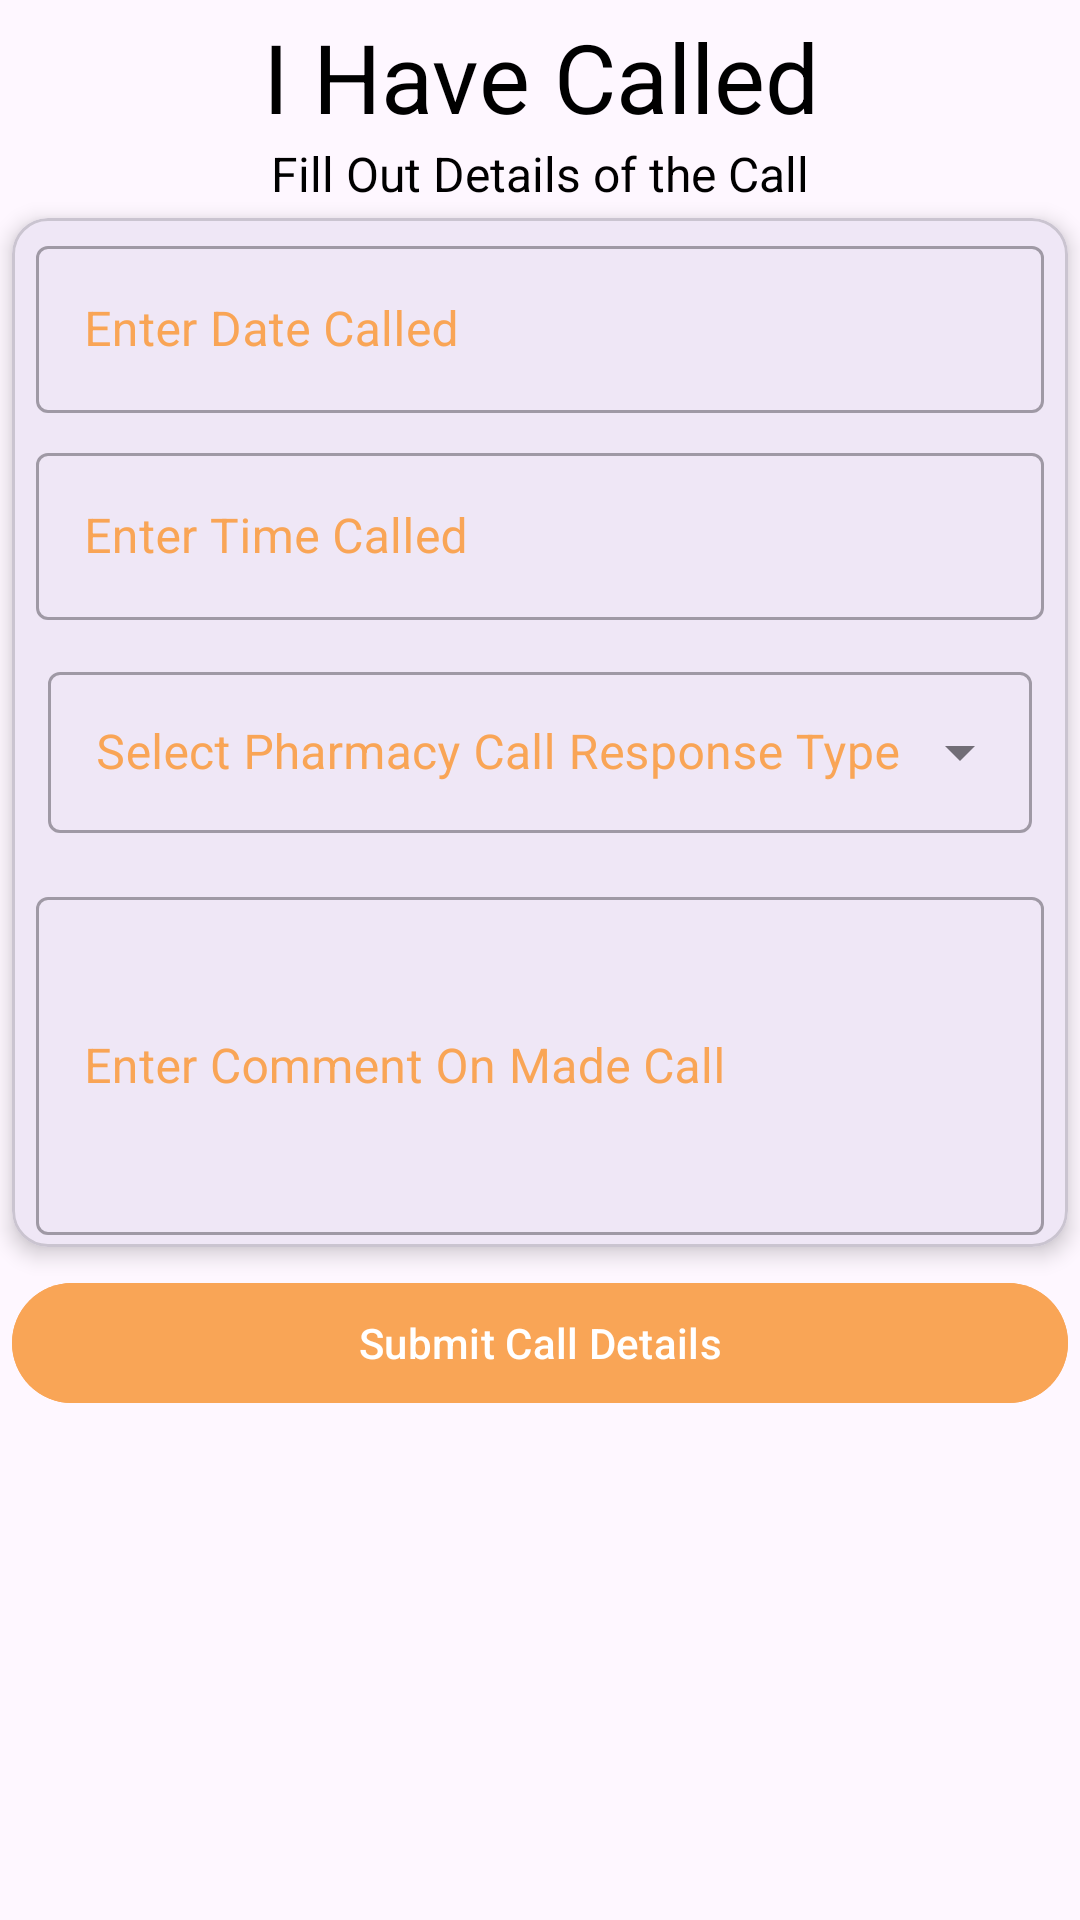

This screen was rendered from an Android layout file. Write that file and the resources it references.
<!-- AndroidManifest.xml: application theme Theme.FadaMarketingApp -->
<!-- res/layout/i_have_called_layout_dialog.xml -->
<?xml version="1.0" encoding="utf-8"?>
<RelativeLayout xmlns:android="http://schemas.android.com/apk/res/android"
    android:layout_width="match_parent"
    android:layout_height="wrap_content"
    xmlns:app="http://schemas.android.com/apk/res-auto">


    <TextView
        android:id="@+id/tv_i_have_called_title"
        android:layout_width="match_parent"
        android:layout_height="wrap_content"
        android:layout_marginStart="@dimen/padding_mini"
        android:layout_marginTop="@dimen/padding_mini"
        android:layout_marginEnd="@dimen/padding_mini"
        android:text="@string/i_have_called_title"
        android:textAlignment="center"
        android:textColor="@color/black"
        android:textSize="@dimen/text_xxl" />

    <TextView
        android:id="@+id/tv_i_have_called_subtitle"
        android:layout_width="match_parent"
        android:layout_height="wrap_content"
        android:layout_below="@id/tv_i_have_called_title"
        android:text="@string/i_have_called_subtitle"
        android:textAlignment="center"
        android:textColor="@color/black"
        android:textSize="@dimen/text_s" />

    <com.google.android.material.card.MaterialCardView
        android:id="@+id/card_i_have_called"
        android:layout_width="match_parent"
        android:layout_height="wrap_content"
        android:layout_below="@id/tv_i_have_called_subtitle"
        android:layout_margin="@dimen/padding_mini"
        android:padding="@dimen/padding_mini"
        app:cardElevation="@dimen/padding_mini">

        <LinearLayout
            android:layout_width="match_parent"
            android:layout_height="wrap_content"
            android:orientation="vertical">

            <com.google.android.material.textfield.TextInputLayout
                android:id="@+id/text_input_layout_i_have_called_date"
                style="@style/Widget.MaterialComponents.TextInputLayout.OutlinedBox"
                android:layout_width="match_parent"
                android:layout_height="wrap_content"
                android:layout_marginStart="@dimen/padding_mini"
                android:layout_marginEnd="@dimen/padding_mini"
                android:hint="@string/i_have_called_date"
                android:padding="@dimen/padding_mini"
                android:textColorHint="@color/secondary">

                <com.google.android.material.textfield.TextInputEditText
                    android:id="@+id/i_have_called_date"
                    android:layout_width="match_parent"
                    android:layout_height="wrap_content"
                    android:contentDescription="@string/i_have_called_date"
                    android:importantForAutofill="no"
                    android:inputType="textPersonName"
                    android:labelFor="@id/i_have_called_date" />
            </com.google.android.material.textfield.TextInputLayout>

            <com.google.android.material.textfield.TextInputLayout
                android:id="@+id/text_input_layout_i_have_called_time"
                style="@style/Widget.MaterialComponents.TextInputLayout.OutlinedBox"
                android:layout_width="match_parent"
                android:layout_height="wrap_content"
                android:layout_marginStart="@dimen/padding_mini"
                android:layout_marginEnd="@dimen/padding_mini"
                android:hint="@string/i_have_called_time"
                android:padding="@dimen/padding_mini"
                android:textColorHint="@color/secondary">

                <com.google.android.material.textfield.TextInputEditText
                    android:id="@+id/i_have_called_time"
                    android:layout_width="match_parent"
                    android:layout_height="wrap_content"
                    android:contentDescription="@string/i_have_called_time"
                    android:importantForAutofill="no"
                    android:inputType="textPersonName"
                    android:labelFor="@id/i_have_called_time" />
            </com.google.android.material.textfield.TextInputLayout>


            <com.google.android.material.textfield.TextInputLayout
                android:id="@+id/text_input_layout_i_have_called_response"
                style="@style/Widget.MaterialComponents.TextInputLayout.OutlinedBox.Dense.ExposedDropdownMenu"
                android:layout_width="match_parent"
                android:layout_height="wrap_content"
                android:layout_margin="@dimen/padding_mini"
                android:padding="@dimen/padding_mini"
                android:textColorHint="@color/secondary">

                <AutoCompleteTextView
                    android:id="@+id/auto_complete_i_have_called_response"
                    android:layout_width="match_parent"
                    android:layout_height="wrap_content"
                    android:layout_margin="@dimen/padding_mini"
                    android:drawablePadding="@dimen/padding_midi"
                    android:hint="@string/i_have_called_response"
                    android:padding="@dimen/padding_maxi" />
            </com.google.android.material.textfield.TextInputLayout>

            <com.google.android.material.textfield.TextInputLayout
                android:id="@+id/text_input_layout_i_have_called_comment"
                style="@style/Widget.MaterialComponents.TextInputLayout.OutlinedBox"
                android:layout_width="match_parent"
                android:layout_height="wrap_content"
                android:layout_marginStart="@dimen/padding_mini"
                android:layout_marginEnd="@dimen/padding_mini"
                android:hint="@string/i_have_called_comment"
                android:padding="@dimen/padding_mini"
                android:textColorHint="@color/secondary">

                <com.google.android.material.textfield.TextInputEditText
                    android:id="@+id/i_have_called_comment"
                    android:layout_width="match_parent"
                    android:layout_height="wrap_content"
                    android:contentDescription="@string/i_have_called_comment"
                    android:importantForAutofill="no"
                    android:inputType="textMultiLine"
                    android:lines="4"
                    android:labelFor="@id/i_have_called_comment" />
            </com.google.android.material.textfield.TextInputLayout>


        </LinearLayout>
    </com.google.android.material.card.MaterialCardView>


    <com.google.android.material.button.MaterialButton
        android:id="@+id/i_have_called_submit_button"
        android:layout_width="match_parent"
        android:layout_height="wrap_content"
        android:layout_below="@id/card_i_have_called"
        android:layout_marginStart="@dimen/padding_mini"
        android:layout_marginTop="@dimen/padding_mini"
        android:layout_marginEnd="@dimen/padding_mini"
        android:layout_marginBottom="@dimen/padding_mini"
        android:backgroundTint="@color/secondary"
        android:padding="@dimen/padding_mini"
        android:text="@string/i_have_called_submit_button" />


</RelativeLayout>
<!-- resources referenced by this layout -->
<resources>
  <color name="black">#FF000000</color>
  <color name="secondary">#f9a556</color>
  <dimen name="padding_maxi">16dp</dimen>
  <dimen name="padding_midi">8dp</dimen>
  <dimen name="padding_mini">4dp</dimen>
  <dimen name="text_s">16sp</dimen>
  <dimen name="text_xxl">32sp</dimen>
  <string name="i_have_called_comment">Enter Comment On Made Call</string>
  <string name="i_have_called_date">Enter Date Called</string>
  <string name="i_have_called_response">Select Pharmacy Call Response Type</string>
  <string name="i_have_called_submit_button">Submit Call Details</string>
  <string name="i_have_called_subtitle">Fill Out Details of the Call</string>
  <string name="i_have_called_time">Enter Time Called</string>
  <string name="i_have_called_title">I Have Called</string>
  <style name="Theme.FadaMarketingApp" parent="Base.Theme.FadaMarketingApp" />
  <style name="Base.Theme.FadaMarketingApp" parent="Theme.Material3.DayNight.NoActionBar">
          
          
      </style>
</resources>
